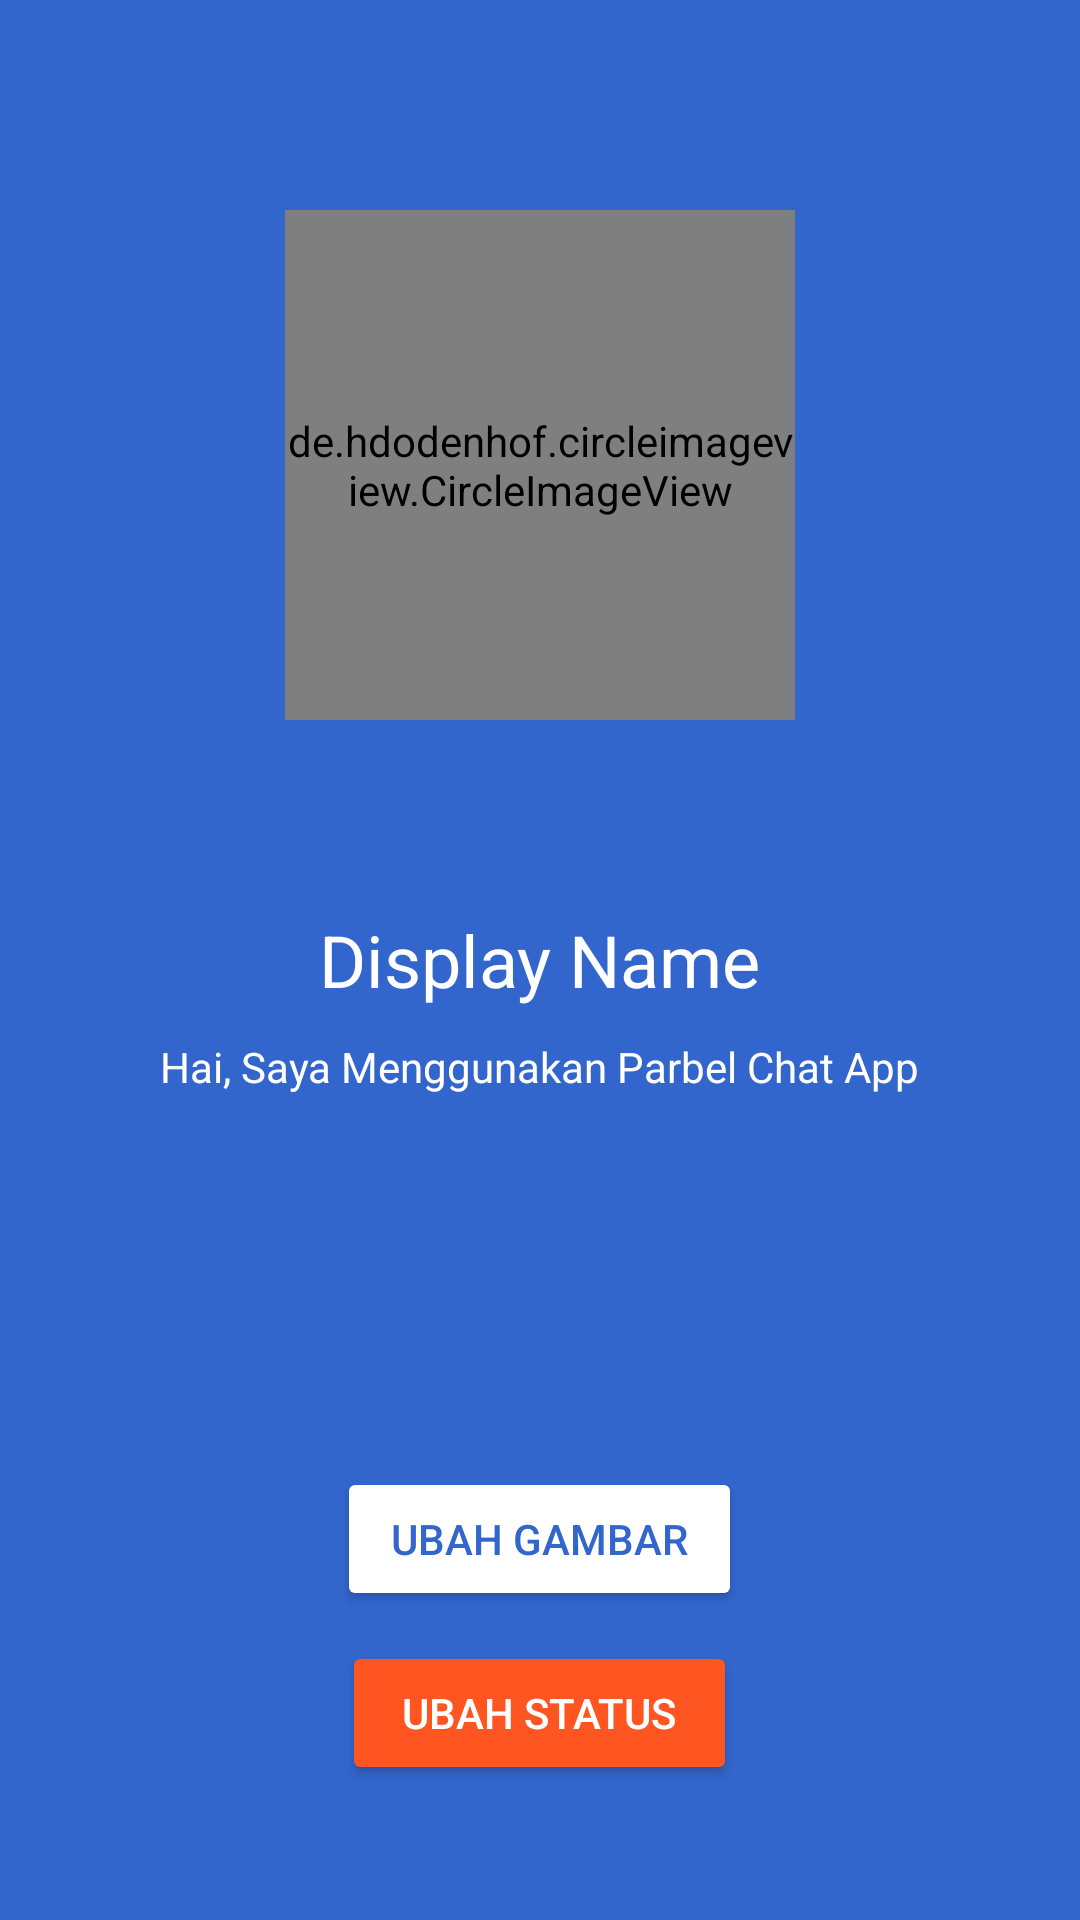

Android layout source for this screen:
<!-- AndroidManifest.xml: application theme AppTheme -->
<!-- res/layout/activity_settings.xml -->
<?xml version="1.0" encoding="utf-8"?>
<RelativeLayout xmlns:android="http://schemas.android.com/apk/res/android"
    xmlns:app="http://schemas.android.com/apk/res-auto"
    xmlns:tools="http://schemas.android.com/tools"
    android:layout_width="match_parent"
    android:layout_height="match_parent"
    android:background="@color/colorPrimaryDark"
    tools:context="ml.parbel817.a1512501618.SettingsActivity">

    <de.hdodenhof.circleimageview.CircleImageView
        android:id="@+id/settings_image"
        android:layout_width="170dp"
        android:layout_height="170dp"
        android:layout_alignParentTop="true"
        android:layout_centerHorizontal="true"
        android:layout_marginTop="70dp"
        android:src="@drawable/default_avatar" />

    <TextView
        android:id="@+id/settings_name"
        android:layout_width="wrap_content"
        android:layout_height="wrap_content"
        android:text="Display Name"
        android:textColor="@android:color/white"
        android:textSize="24sp"
        android:layout_centerVertical="true"
        android:layout_centerHorizontal="true" />

    <TextView
        android:id="@+id/settings_status"
        android:layout_width="wrap_content"
        android:layout_height="wrap_content"
        android:text="Hai, Saya Menggunakan Parbel Chat App"
        android:textColor="@android:color/white"
        android:layout_below="@+id/settings_name"
        android:layout_centerHorizontal="true"
        android:layout_marginTop="10dp" />

    <Button
        android:id="@+id/settings_status_btn"
        android:layout_width="wrap_content"
        android:layout_height="wrap_content"
        android:layout_alignParentBottom="true"
        android:layout_centerHorizontal="true"
        android:layout_marginBottom="45dp"
        android:backgroundTint="@color/colorAccent"
        android:paddingLeft="20dp"
        android:paddingRight="20dp"
        android:text="Ubah Status"
        android:textColor="@android:color/white" />

    <Button
        android:id="@+id/settings_image_btn"
        android:layout_width="wrap_content"
        android:layout_height="wrap_content"
        android:layout_above="@+id/settings_status_btn"
        android:layout_centerHorizontal="true"
        android:layout_marginBottom="10dp"
        android:backgroundTint="@android:color/white"
        android:paddingLeft="18dp"
        android:paddingRight="18dp"
        android:text="Ubah Gambar"
        android:textColor="@color/colorPrimaryDark" />

</RelativeLayout>
<!-- resources referenced by this layout -->
<resources>
  <color name="colorAccent">#ff5521</color>
  <color name="colorPrimaryDark">#3366cc</color>
  <style name="AppTheme" parent="Theme.AppCompat.Light.NoActionBar">
          
          <item name="colorPrimary">@color/colorPrimary</item>
          <item name="colorPrimaryDark">@color/colorPrimaryDark</item>
          <item name="colorAccent">@color/colorAccent</item>
      </style>
  <color name="colorPrimary">#3399ff</color>
</resources>
